Run: headless pygame with SDL's dummy video driver; simulated clock (each Clock.tick advances the game by its frame time, no real sleeping); random seed 0; keys injected as events and as key.get_pressed() state; no mouse input.
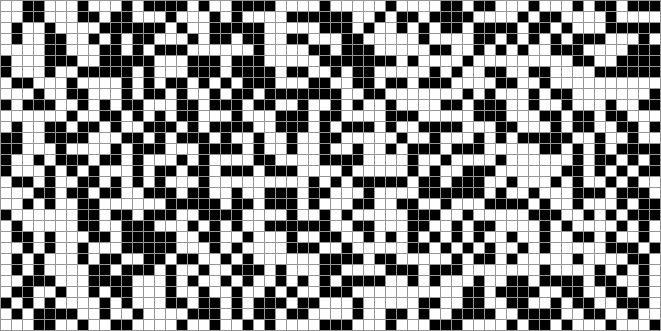
Frame 1 of 4 · flips 1–60 · no input
Frame 2 of 4 · flips 61–180 · tapped SPACE, RETURN · held RIGHT (→), D · screen unchanged from frame 1, image omitted
Frame 3 of 4 · flips 181–300 · held DOWN (↓), S · screen unchanged from frame 2, image omitted
Frame 4 of 4 · flips 301–420 · held LEFT (←), A, UP (↑), W · screen unchanged from frame 3, image omitted

The pygame program that drew these frames:

import pygame as pg
from random import randint
from enum import Enum
from typing import Tuple
N, M = 30, 60

SIZE_N = 10
SIZE_M = 10

class LifeState(Enum):
    alive: Tuple[int] = (255, 255, 255)
    murder: Tuple[int] = (0, 0, 0)


W_HEIGHT, W_WIDTH = (SIZE_N + 1) * N + 1, (SIZE_M + 1) * M + 1

class Rectangle(pg.sprite.Sprite):
    def __init__(self, x: int, y: int) -> None:
        super().__init__()
        self.image = pg.Surface((SIZE_M, SIZE_N))
        
        self.life_status = LifeState.alive
        if randint(0, 10) < 5:
            self.life_status = LifeState.murder

        self.change_color(self.life_status.value)

        self.rect = self.image.get_rect()
        self.rect.center = (x, y)

    def change_color(self, new_color):
        self.image.fill(new_color)
        
    def update(self):
        self.change_color(self.life_status.value)
pg.init()

rectangle_group = pg.sprite.Group()

for y in range(SIZE_N//2 + 1, W_HEIGHT, SIZE_N + 1):
    for x in range(SIZE_N//2 + 1, W_WIDTH, SIZE_M + 1):
        rectangle_group.add(Rectangle(x, y))

screen = pg.display.set_mode((W_WIDTH, W_HEIGHT))
clock = pg.time.Clock()

is_running = True
change_color = False
while is_running:
    clock.tick(60)

    for event in pg.event.get():
        if event.type == pg.QUIT:
            is_running = False
        if event.type == pg.KEYDOWN:
            if event.key == pg.K_q:
                change_color = True

    if change_color:
        change_color = False
        for rect in rectangle_group.sprites():
            if randint(0, 10) < 5:
                rect.life_status = LifeState.murder
            else:
                rect.life_status = LifeState.alive

    rectangle_group.update()
    screen.fill((150, 150, 150))
    rectangle_group.draw(screen)

    pg.display.flip()
